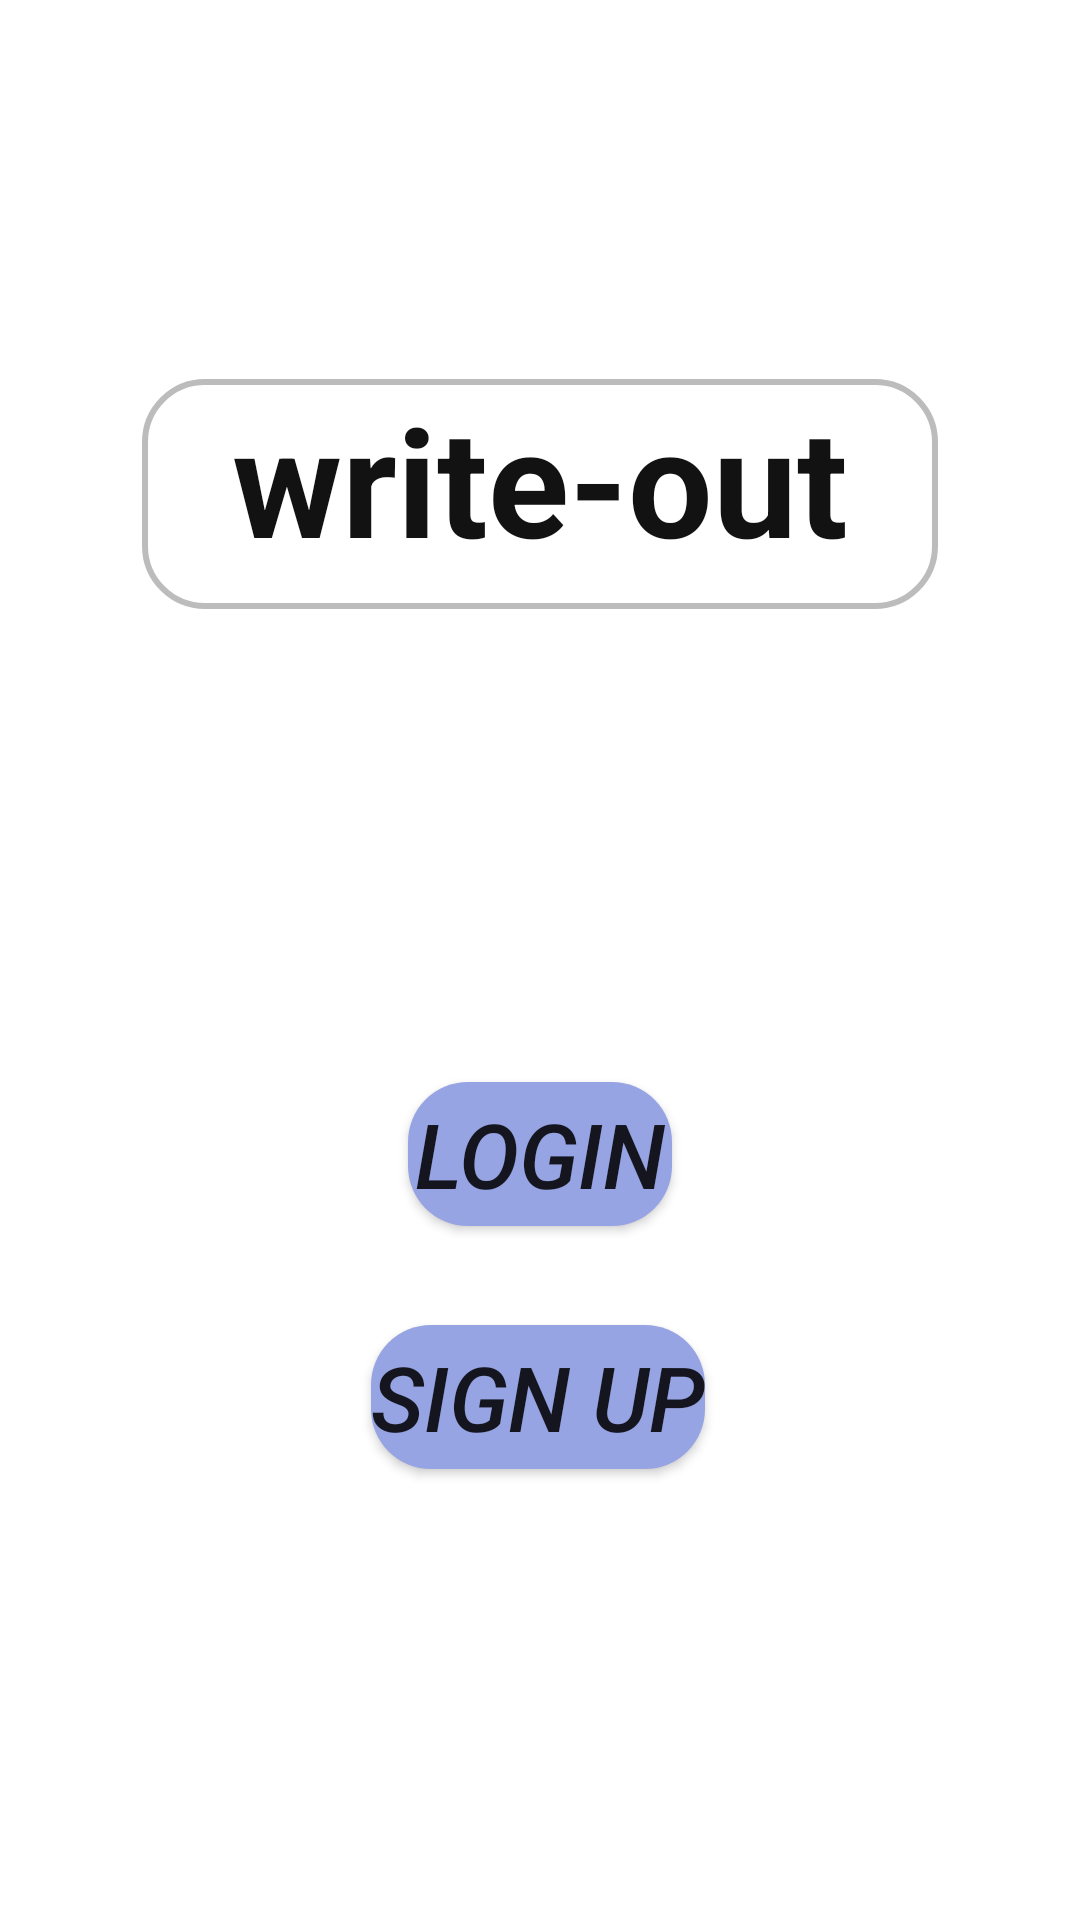

The Android layout XML behind this screen, and the referenced resources:
<!-- AndroidManifest.xml: application theme Theme.Writeout -->
<!-- res/layout/activity_main.xml -->
<?xml version="1.0" encoding="utf-8"?>
<androidx.constraintlayout.widget.ConstraintLayout xmlns:android="http://schemas.android.com/apk/res/android"
    xmlns:app="http://schemas.android.com/apk/res-auto"
    xmlns:tools="http://schemas.android.com/tools"
    android:layout_width="match_parent"
    android:layout_height="match_parent"
    tools:context=".MainActivity">

    <TextView
        android:layout_width="wrap_content"
        android:layout_height="wrap_content"
        android:text="write-out"
        android:background="@drawable/edittextbg"
        android:paddingLeft="30dp"
        android:paddingRight="30dp"
        android:paddingBottom="10dp"
        android:textColor="#ED000000"
        android:textSize="50dp"
        android:textStyle="bold"
        app:layout_constraintBottom_toBottomOf="parent"
        app:layout_constraintLeft_toLeftOf="parent"
        app:layout_constraintRight_toRightOf="parent"
        app:layout_constraintTop_toTopOf="parent"
        app:layout_constraintVertical_bias="0.224" />

    <Button
        android:id="@+id/button"
        android:layout_width="wrap_content"
        android:layout_height="wrap_content"
        android:background="@drawable/buttonbg"
        android:text="login"
        android:textSize="30dp"
        android:textStyle="italic"
        app:layout_constraintBottom_toBottomOf="parent"
        app:layout_constraintEnd_toEndOf="parent"
        app:layout_constraintStart_toStartOf="parent"
        app:layout_constraintTop_toTopOf="parent"
        app:layout_constraintVertical_bias="0.609" />

    <Button
        android:id="@+id/button2"
        android:layout_width="wrap_content"
        android:layout_height="wrap_content"
        android:background="@drawable/buttonbg"
        android:text="Sign Up"
        android:textSize="30dp"
        android:textStyle="italic"
        app:layout_constraintBottom_toBottomOf="parent"
        app:layout_constraintEnd_toEndOf="parent"
        app:layout_constraintHorizontal_bias="0.497"
        app:layout_constraintStart_toStartOf="parent"
        app:layout_constraintTop_toTopOf="parent"
        app:layout_constraintVertical_bias="0.746" />


</androidx.constraintlayout.widget.ConstraintLayout>
<!-- resources referenced by this layout -->
<resources>
  <!-- drawable buttonbg (drawable) -->
  <?xml version="1.0" encoding="utf-8"?>
  <shape xmlns:android="http://schemas.android.com/apk/res/android">
  <corners android:radius="20dp"/>
  
      <solid android:color="#97A4E3"/>
  </shape>
  <!-- drawable edittextbg (drawable) -->
  <?xml version="1.0" encoding="utf-8"?>
  <shape xmlns:android="http://schemas.android.com/apk/res/android">
      <stroke android:width="2dp"
  
          android:color="#43000000"/>
      <corners android:radius="20dp"/>
  </shape>
  <style name="Theme.Writeout" parent="Theme.MaterialComponents.DayNight.DarkActionBar">
          
          <item name="colorPrimary">@color/purple_500</item>
          <item name="colorPrimaryVariant">@color/purple_700</item>
          <item name="colorOnPrimary">@color/white</item>
          
          <item name="colorSecondary">@color/teal_200</item>
          <item name="colorSecondaryVariant">@color/teal_700</item>
          <item name="colorOnSecondary">@color/black</item>
          
          <item name="android:statusBarColor" tools:targetApi="l">?attr/colorPrimaryVariant</item>
          
      </style>
  <color name="purple_500">#0B1C8C</color>
  <color name="purple_700">#0B1C8C</color>
  <color name="white">#FFFFFFFF</color>
  <color name="teal_200">#FF03DAC5</color>
  <color name="teal_700">#FF018786</color>
  <color name="black">#FF000000</color>
</resources>
